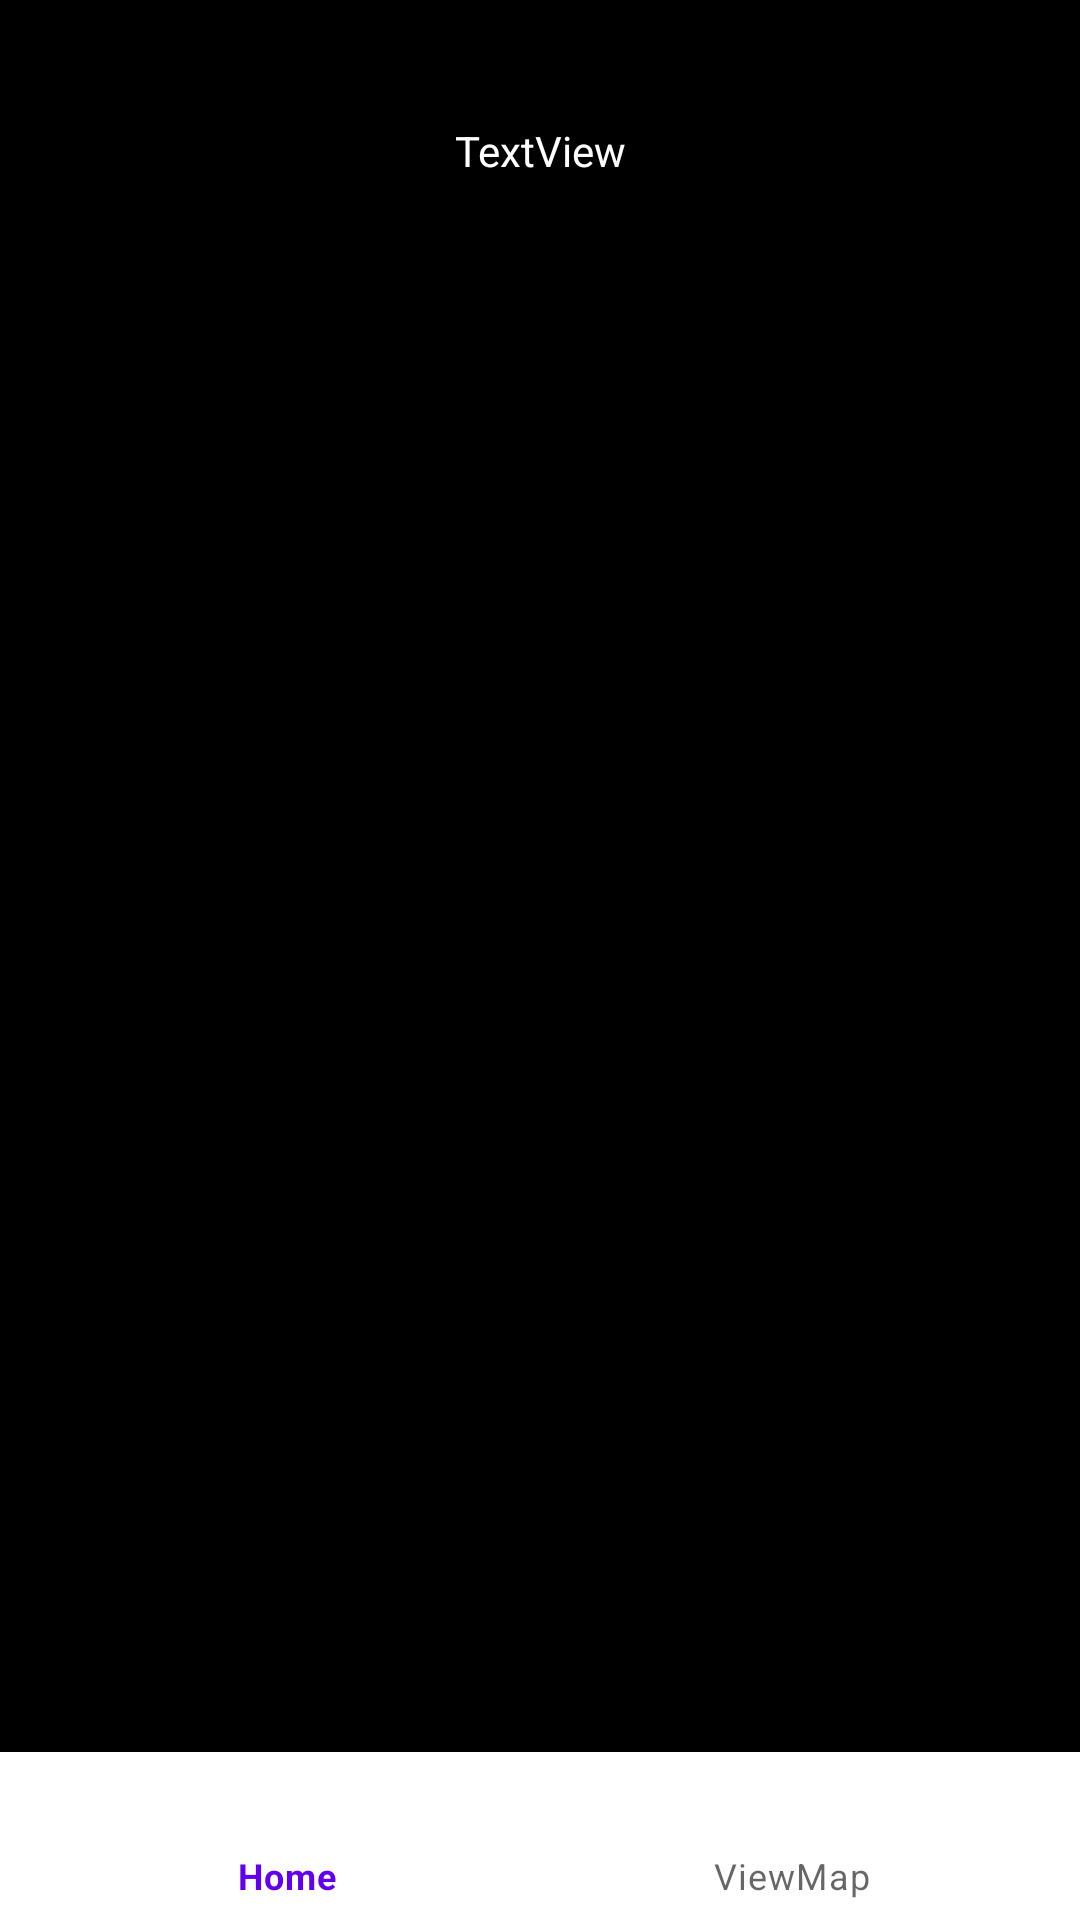

Produce the Android XML layout that renders to this screen, including the resource entries it uses.
<!-- AndroidManifest.xml: application theme Theme.Konnect -->
<!-- res/layout/activity_admin_.xml -->
<?xml version="1.0" encoding="utf-8"?>
<androidx.constraintlayout.widget.ConstraintLayout xmlns:android="http://schemas.android.com/apk/res/android"
    xmlns:app="http://schemas.android.com/apk/res-auto"
    xmlns:tools="http://schemas.android.com/tools"
    android:layout_width="match_parent"
    android:background="@color/black"
    android:layout_height="match_parent"
    tools:context=".Admin_Activity">


    <com.google.android.material.bottomnavigation.BottomNavigationView
        android:id="@+id/admin_nav_view"
        android:layout_width="0dp"
        android:layout_height="wrap_content"
        android:layout_marginStart="0dp"
        android:layout_marginEnd="0dp"
        app:layout_constraintBottom_toBottomOf="parent"
        app:layout_constraintLeft_toLeftOf="parent"
        app:layout_constraintRight_toRightOf="parent"
        app:menu="@menu/admin_menu" />

    <androidx.recyclerview.widget.RecyclerView
        android:id="@+id/rvAdminComplaint"
        android:layout_width="0dp"
        android:layout_height="0dp"
        android:layout_marginTop="100dp"
        app:layout_constraintBottom_toTopOf="@+id/admin_nav_view"
        app:layout_constraintEnd_toEndOf="parent"
        app:layout_constraintHorizontal_bias="0.0"
        app:layout_constraintStart_toStartOf="parent"
        app:layout_constraintTop_toTopOf="parent"
        app:layout_constraintVertical_bias="1.0" />

    <TextView
        android:id="@+id/tvAdminCity"
        android:layout_width="wrap_content"
        android:layout_height="wrap_content"
        android:text="TextView"
        android:textColor="@color/white"
        app:layout_constraintBottom_toTopOf="@+id/rvAdminComplaint"
        app:layout_constraintEnd_toEndOf="parent"
        app:layout_constraintStart_toStartOf="parent"
        app:layout_constraintTop_toTopOf="parent" />

</androidx.constraintlayout.widget.ConstraintLayout>
<!-- resources referenced by this layout -->
<resources>
  <color name="black">#FF000000</color>
  <color name="white">#FFFFFFFF</color>
  <style name="Theme.Konnect" parent="Theme.MaterialComponents.DayNight.DarkActionBar">
          
          <item name="colorPrimary">@color/purple_500</item>
          <item name="colorPrimaryVariant">@color/purple_700</item>
          <item name="colorOnPrimary">@color/white</item>
          
          <item name="colorSecondary">@color/teal_200</item>
          <item name="colorSecondaryVariant">@color/teal_700</item>
          <item name="colorOnSecondary">@color/black</item>
          
          <item name="android:statusBarColor" tools:targetApi="l">?attr/colorPrimaryVariant</item>
          
      </style>
  <color name="purple_500">#FF6200EE</color>
  <color name="purple_700">#FF3700B3</color>
  <color name="teal_200">#FF03DAC5</color>
  <color name="teal_700">#FF018786</color>
</resources>
